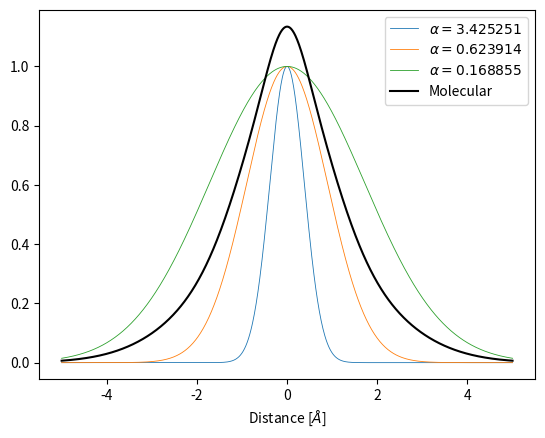

Python code for this plot:
import numpy as np
import matplotlib.pyplot as plt
from scipy import linalg


def atomic_orbital(alpha,radius):
    return np.exp(-alpha*np.power(radius,2))




def molecular_orbital(coeffs,atomic_orbital,alphas,radius):
    temp=0
    for i in range(len(coeffs)):
        temp+=coeffs[i]*atomic_orbital(alphas[i],radius)
    return temp


alphas=[0.3425250914E+01,0.6239137298E+00,0.1688554040E+00 ]
coeffs=[0.1543289673E+00,0.5353281423E+00,0.4446345422E+00]

x=np.linspace(-5, 5,1000)

for alpha in alphas:
    plt.plot(x,atomic_orbital(alpha, x),label=r"$\alpha=%.6f$"%alpha,linewidth=0.6)




plt.plot(x,molecular_orbital(coeffs, atomic_orbital, alphas, x),label='Molecular',c='black')

plt.legend()


plt.xlabel(r"Distance [$\AA$]")
plt.savefig("Constricted Gaussians", dpi=300)